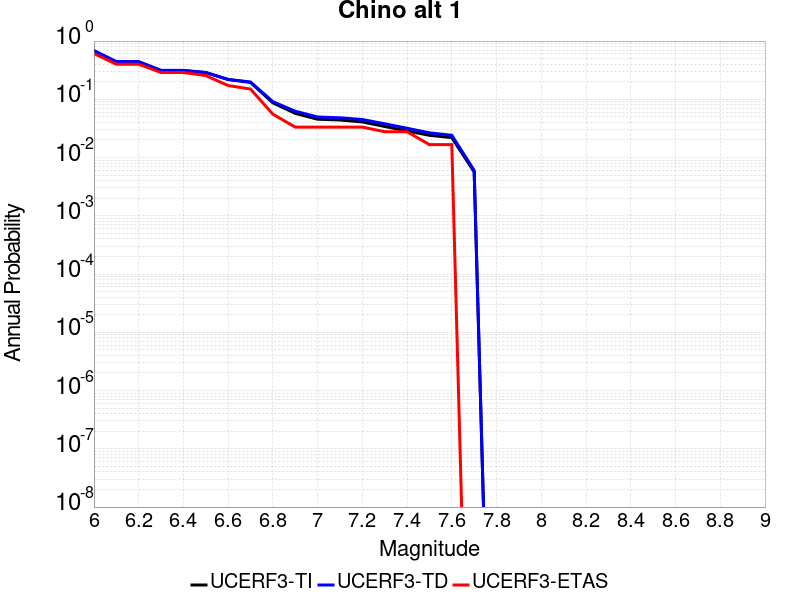

Data behind this chart, as committed beside it:
Magnitude, UCERF3-TI Prob, UCERF3-TD Prob, UCERF3-ETAS Prob
6.0, 0.6423, 0.689, 0.6111
6.1, 0.4294, 0.4452, 0.4
6.2, 0.4294, 0.4452, 0.4
6.3, 0.3112, 0.3139, 0.2889
6.4, 0.3112, 0.3139, 0.2889
6.5, 0.288, 0.289, 0.2556
6.6, 0.2189, 0.2193, 0.1722
6.7, 0.195, 0.1982, 0.15
6.8, 0.08693, 0.0911, 0.05556
6.9, 0.05737, 0.06249, 0.03333
7.0, 0.04554, 0.04973, 0.03333
7.1, 0.04417, 0.0482, 0.03333
7.2, 0.0409, 0.04501, 0.03333
7.3, 0.03416, 0.038, 0.02778
7.4, 0.02865, 0.03186, 0.02778
7.5, 0.02411, 0.02658, 0.01667
7.6, 0.02199, 0.02414, 0.01667
7.7, 0.005672, 0.006025, 0.0
